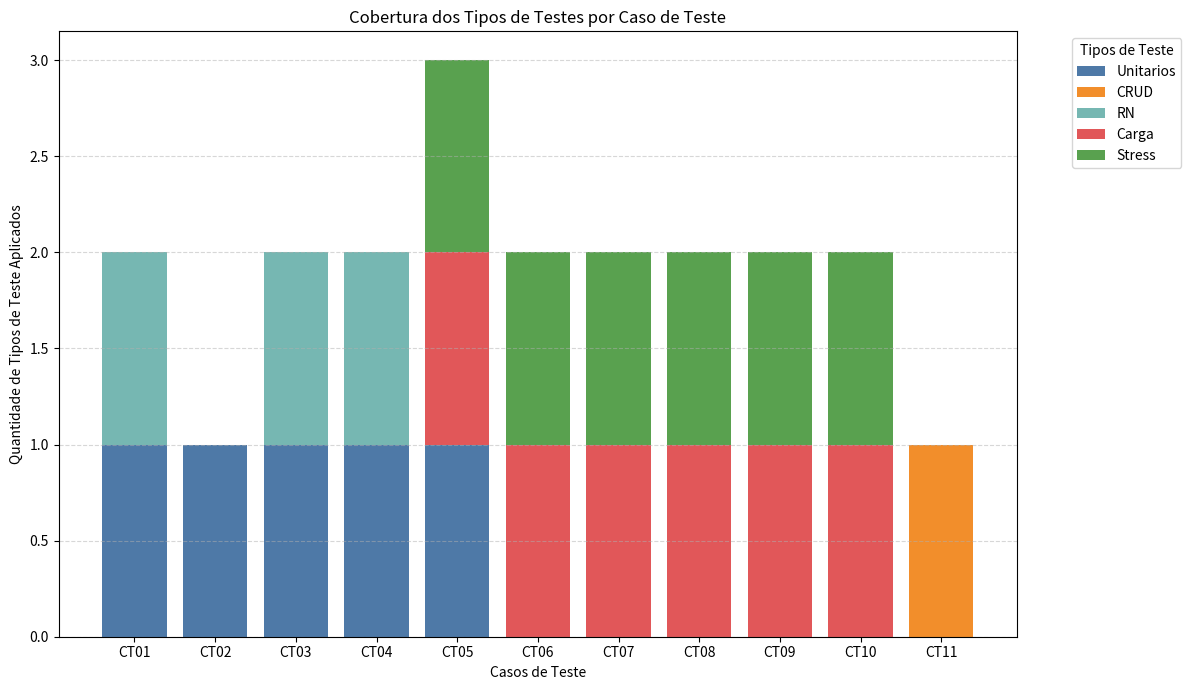

Here is the Python script that generated this plot:
import matplotlib.pyplot as plt

# Tipos de testes (categorias)
tipos_de_testes = [
    "Unitarios",
    "CRUD",
    "RN",
    "Carga",
    "Stress",
]

# Casos de teste CT01 a CT10 e os tipos de testes em que apareceram
casos_por_teste = {
    "CT01": ["Unitarios", "RN"],
    "CT02": ["Unitarios"],
    "CT03": ["Unitarios", "RN"],
    "CT04": ["Unitarios", "RN"],
    "CT05": ["Unitarios", "Carga", "Stress"],
    "CT06": ["Carga", "Stress"],
    "CT07": ["Carga", "Stress"],
    "CT08": ["Carga", "Stress"],
    "CT09": ["Carga", "Stress"],
    "CT10": ["Carga", "Stress"],
    "CT11": ["CRUD"]
}

# Mapeamento de cores por tipo de teste
cores = {
    "Unitarios": "#4e79a7",
    "CRUD": "#f28e2b",
    "Carga": "#e15759",
    "RN": "#76b7b2",
    "Stress": "#59a14f",
}

# Organizar dados para o gráfico
casos = list(casos_por_teste.keys())
valores_por_tipo = {tipo: [] for tipo in tipos_de_testes}

for ct in casos:
    presentes = casos_por_teste[ct]
    for tipo in tipos_de_testes:
        valores_por_tipo[tipo].append(1 if tipo in presentes else 0)

# Criar gráfico de barras empilhadas
plt.figure(figsize=(12, 7))
base = [0] * len(casos)

for tipo in tipos_de_testes:
    valores = valores_por_tipo[tipo]
    plt.bar(casos, valores, bottom=base, label=tipo, color=cores[tipo])
    base = [sum(x) for x in zip(base, valores)]

# Personalizações
plt.title("Cobertura dos Tipos de Testes por Caso de Teste")
plt.xlabel("Casos de Teste")
plt.ylabel("Quantidade de Tipos de Teste Aplicados")
plt.legend(title="Tipos de Teste", bbox_to_anchor=(1.05, 1), loc='upper left')
plt.tight_layout()
plt.grid(axis="y", linestyle="--", alpha=0.5)

# Mostrar gráfico
plt.show()
